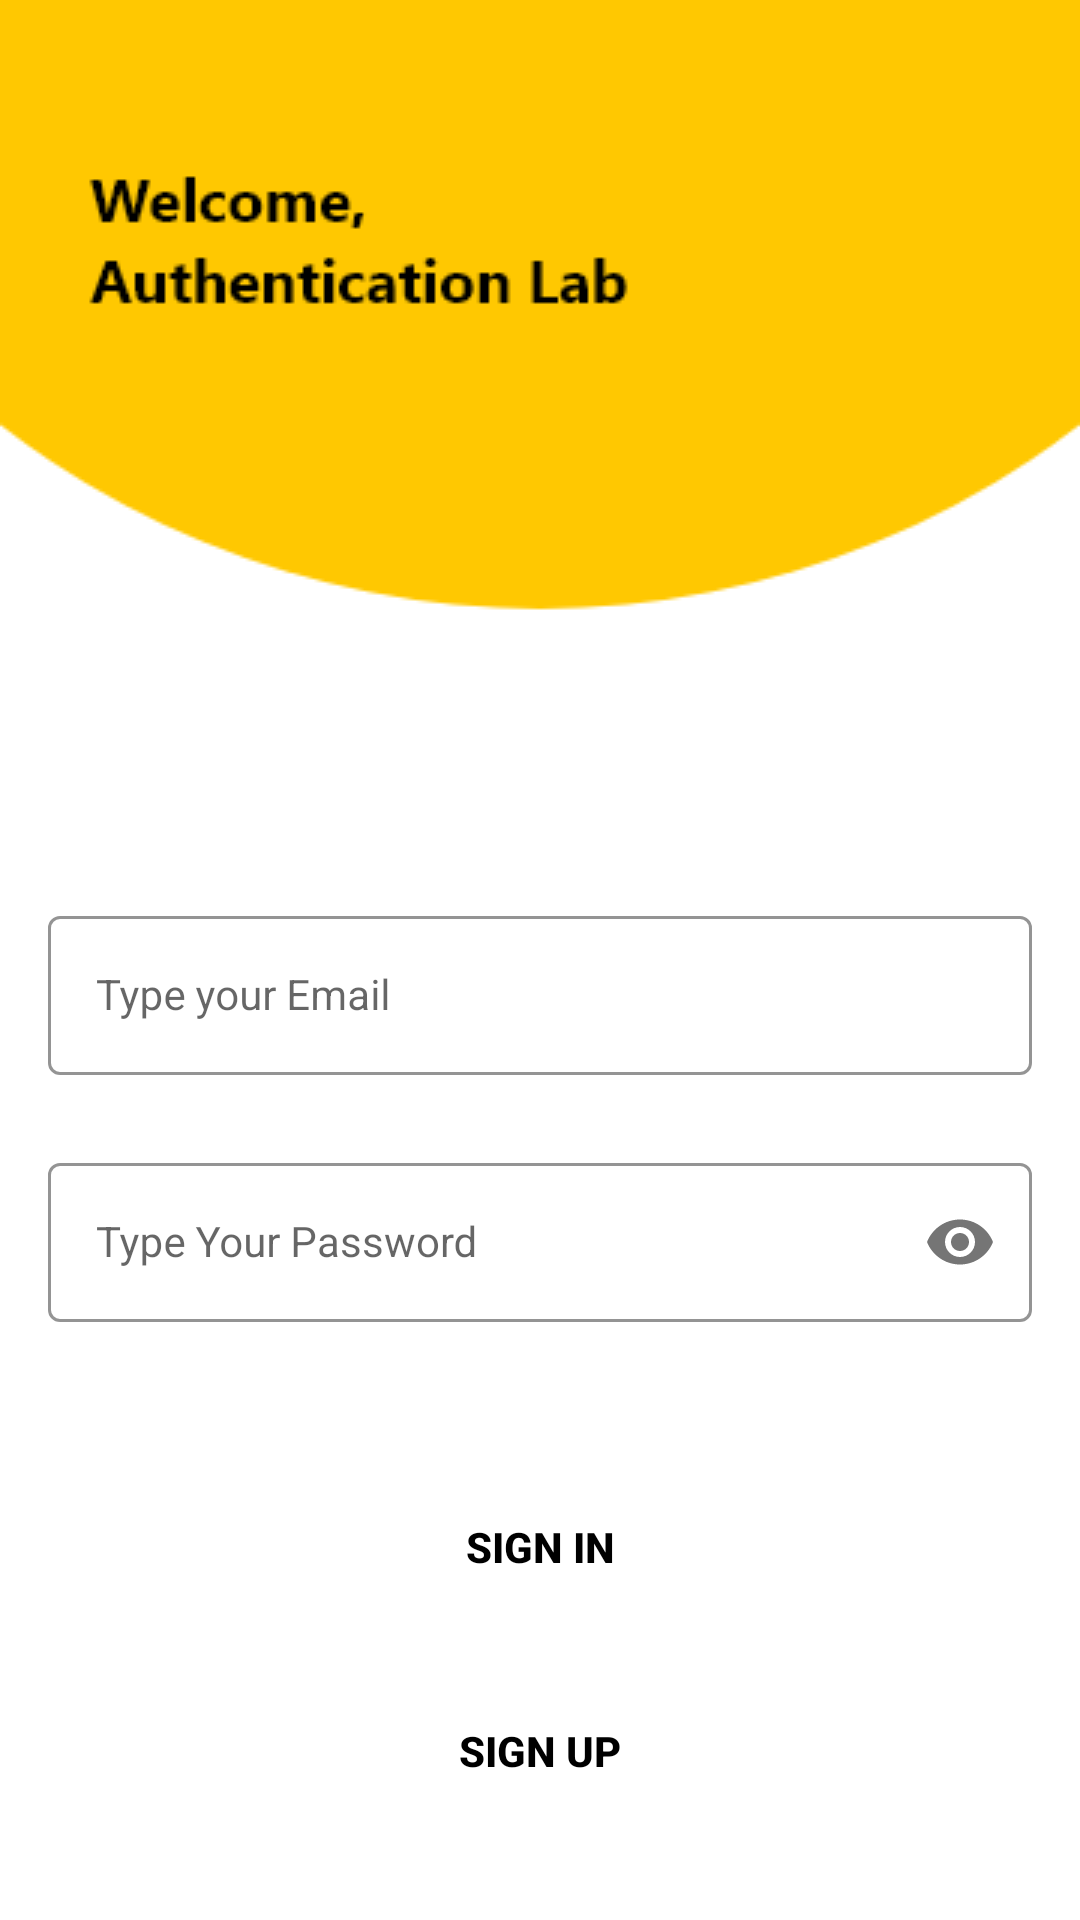

Android layout source for this screen:
<!-- AndroidManifest.xml: application theme Theme.KotlinAuthentication -->
<!-- res/layout/activity_main.xml -->
<?xml version="1.0" encoding="utf-8"?>
<androidx.constraintlayout.widget.ConstraintLayout xmlns:android="http://schemas.android.com/apk/res/android"
    xmlns:app="http://schemas.android.com/apk/res-auto"
    xmlns:tools="http://schemas.android.com/tools"
    android:layout_width="match_parent"
    android:layout_height="match_parent"
    android:background="@drawable/screen"
    tools:context=".MainActivity">
    <com.google.android.material.textfield.TextInputLayout
        android:id="@+id/emailLayout"
        style="@style/LoginTextInputOuterFieldStyle"
        android:layout_width="match_parent"
        android:layout_height="wrap_content"
        android:layout_marginHorizontal="16dp"
        android:layout_marginTop="300dp"
        app:boxStrokeColor="@color/yellow"
        app:hintTextColor="@color/yellow"
        app:layout_constraintEnd_toEndOf="parent"
        app:layout_constraintHorizontal_bias="0.5"
        app:layout_constraintStart_toStartOf="parent"
        app:layout_constraintTop_toTopOf="parent">

        <com.google.android.material.textfield.TextInputEditText
            android:id="@+id/email"
            style="@style/LoginTextInputInnerFieldStyle"
            android:layout_width="match_parent"
            android:layout_height="wrap_content"
            android:hint="Type your Email"
            android:inputType="textEmailAddress" />
    </com.google.android.material.textfield.TextInputLayout>

    <com.google.android.material.textfield.TextInputLayout
        android:id="@+id/passwordLayout"
        style="@style/LoginTextInputOuterFieldStyle"
        android:layout_width="match_parent"
        android:layout_height="wrap_content"
        android:layout_marginHorizontal="16dp"
        android:layout_marginTop="24dp"
        app:boxStrokeColor="@color/yellow"
        app:hintTextColor="@color/yellow"
        app:layout_constraintEnd_toEndOf="parent"
        app:layout_constraintHorizontal_bias="0.5"
        app:layout_constraintStart_toStartOf="parent"
        app:layout_constraintTop_toBottomOf="@id/emailLayout"
        app:passwordToggleEnabled="true">

        <com.google.android.material.textfield.TextInputEditText
            android:id="@+id/pass"
            style="@style/LoginTextInputInnerFieldStyle"
            android:layout_width="match_parent"
            android:layout_height="wrap_content"
            android:hint="Type Your Password"
            android:inputType="textPassword" />
    </com.google.android.material.textfield.TextInputLayout>

    <androidx.appcompat.widget.AppCompatButton
        android:id="@+id/SignIn"
        android:layout_width="0dp"
        android:layout_height="wrap_content"
        android:layout_marginHorizontal="16dp"
        android:background="@color/yellow"
        android:text="Sign In"
        android:textColor="@color/black"
        android:textStyle="bold"
        app:layout_constraintBottom_toBottomOf="parent"
        app:layout_constraintEnd_toEndOf="parent"
        app:layout_constraintStart_toStartOf="parent"
        app:layout_constraintTop_toBottomOf="@+id/passwordLayout"
        app:layout_constraintVertical_bias="0.336" />

    <androidx.appcompat.widget.AppCompatButton
        android:id="@+id/SignUp"
        android:layout_width="0dp"
        android:layout_height="wrap_content"
        android:layout_marginHorizontal="16dp"
        android:layout_marginTop="20dp"
        android:background="@color/yellow"
        android:text="Sign Up"
        android:textColor="@color/black"
        android:textStyle="bold"
        app:layout_constraintEnd_toEndOf="parent"
        app:layout_constraintStart_toStartOf="parent"
        app:layout_constraintTop_toBottomOf="@+id/SignIn" />

</androidx.constraintlayout.widget.ConstraintLayout>
<!-- resources referenced by this layout -->
<resources>
  <!-- drawable screen: png bitmap (drawable-v24, 11299 bytes) -->
  <style name="LoginTextInputInnerFieldStyle" parent="Widget.MaterialComponents.TextInputLayout.OutlinedBox">
          <item name="android:layout_width">match_parent</item>
          <item name="android:layout_height">wrap_content</item>
          <item name="android:textColor">@color/black</item>
          <item name="android:textColorHint">@color/black</item>
          <item name="android:maxLines">1</item>
          <item name="android:textSize">14sp</item>
          <item name="android:singleLine">true</item>
      </style>
  <style name="LoginTextInputOuterFieldStyle" parent="Widget.MaterialComponents.TextInputLayout.OutlinedBox">
          <item name="android:layout_width">match_parent</item>
          <item name="android:layout_height">wrap_content</item>
          <item name="android:layout_marginTop">15dp</item>
          <item name="android:layout_marginBottom">15dp</item>
      </style>
  <style name="Theme.KotlinAuthentication" parent="Theme.MaterialComponents.DayNight.DarkActionBar">
          
          <item name="colorPrimary">@color/purple_500</item>
          <item name="colorPrimaryVariant">@color/purple_700</item>
          <item name="colorOnPrimary">@color/white</item>
          
          <item name="colorSecondary">@color/teal_200</item>
          <item name="colorSecondaryVariant">@color/teal_700</item>
          <item name="colorOnSecondary">@color/black</item>
          
          <item name="android:statusBarColor">?attr/colorPrimaryVariant</item>
          
      </style>
  <!-- not gathered from this repository: default colours our renderer supplied (Android Studio template values) -->
  <color name="purple_500">#FF6200EE</color>
  <color name="purple_700">#FF3700B3</color>
  <color name="teal_200">#FF03DAC5</color>
  <color name="teal_700">#FF018786</color>
  <color name="black">#FF000000</color>
  <color name="white">#FFFFFFFF</color>
</resources>
